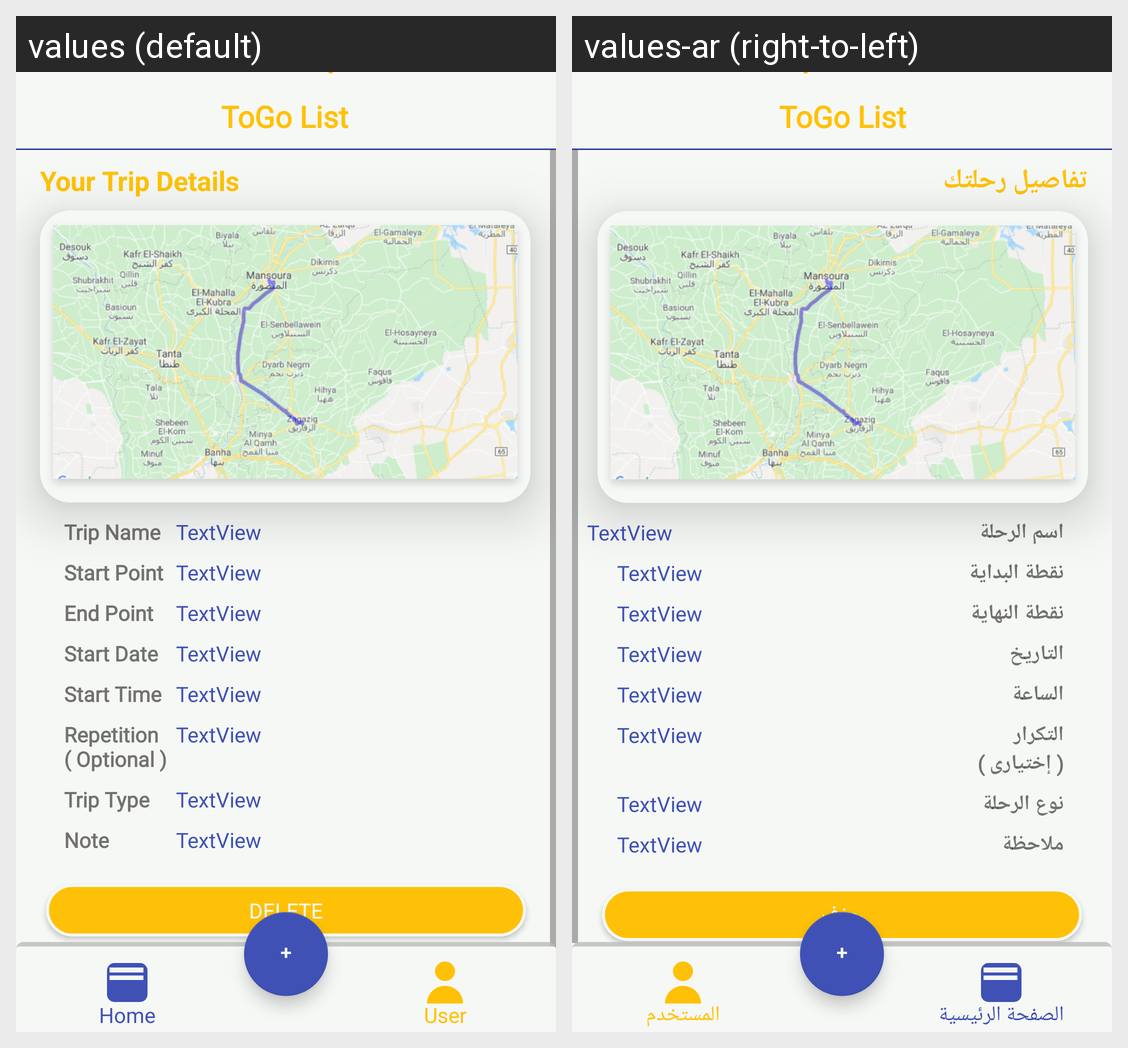

Translations of the strings shown on this Android screen, per locale in the grid:
Android screen res/layout/activity_past_trip_details.xml rendered under 2 locales, left to right: values (default), values-ar (right-to-left). Device: Nexus 5 (rendered at 1080×1920; each locale shown at half size, 540×960, under a caption strip naming it); theme AppTheme.NoActionBar.
Strings drawn on this screen, with the default value and each locale's value (text and hints the layout hard-codes, and strings that could not be matched under every locale, appear in the picture but are not listed):

app_name
  values: ToGo List
  values-ar: ToGo List

your_trip_details
  values: Your Trip Details
  values-ar: تفاصيل رحلتك

trip_name
  values: Trip Name
  values-ar: اسم الرحلة

start_pint
  values: Start Point
  values-ar: نقطة البداية

end_point
  values: End Point
  values-ar: نقطة النهاية

startdate
  values: Start Date
  values-ar: التاريخ

starttime
  values: Start Time
  values-ar: الساعة

repetition
  values: Repetition
      ( Optional )
  values-ar: التكرار
      ( إختيارى )

trip_type
  values: Trip Type
  values-ar: نوع الرحلة

note
  values: Note
  values-ar: ملاحظة

delete
  values: Delete
  values-ar: حذف

home
  values: Home
  values-ar: الصفحة الرئيسية

user
  values: User
  values-ar: المستخدم
